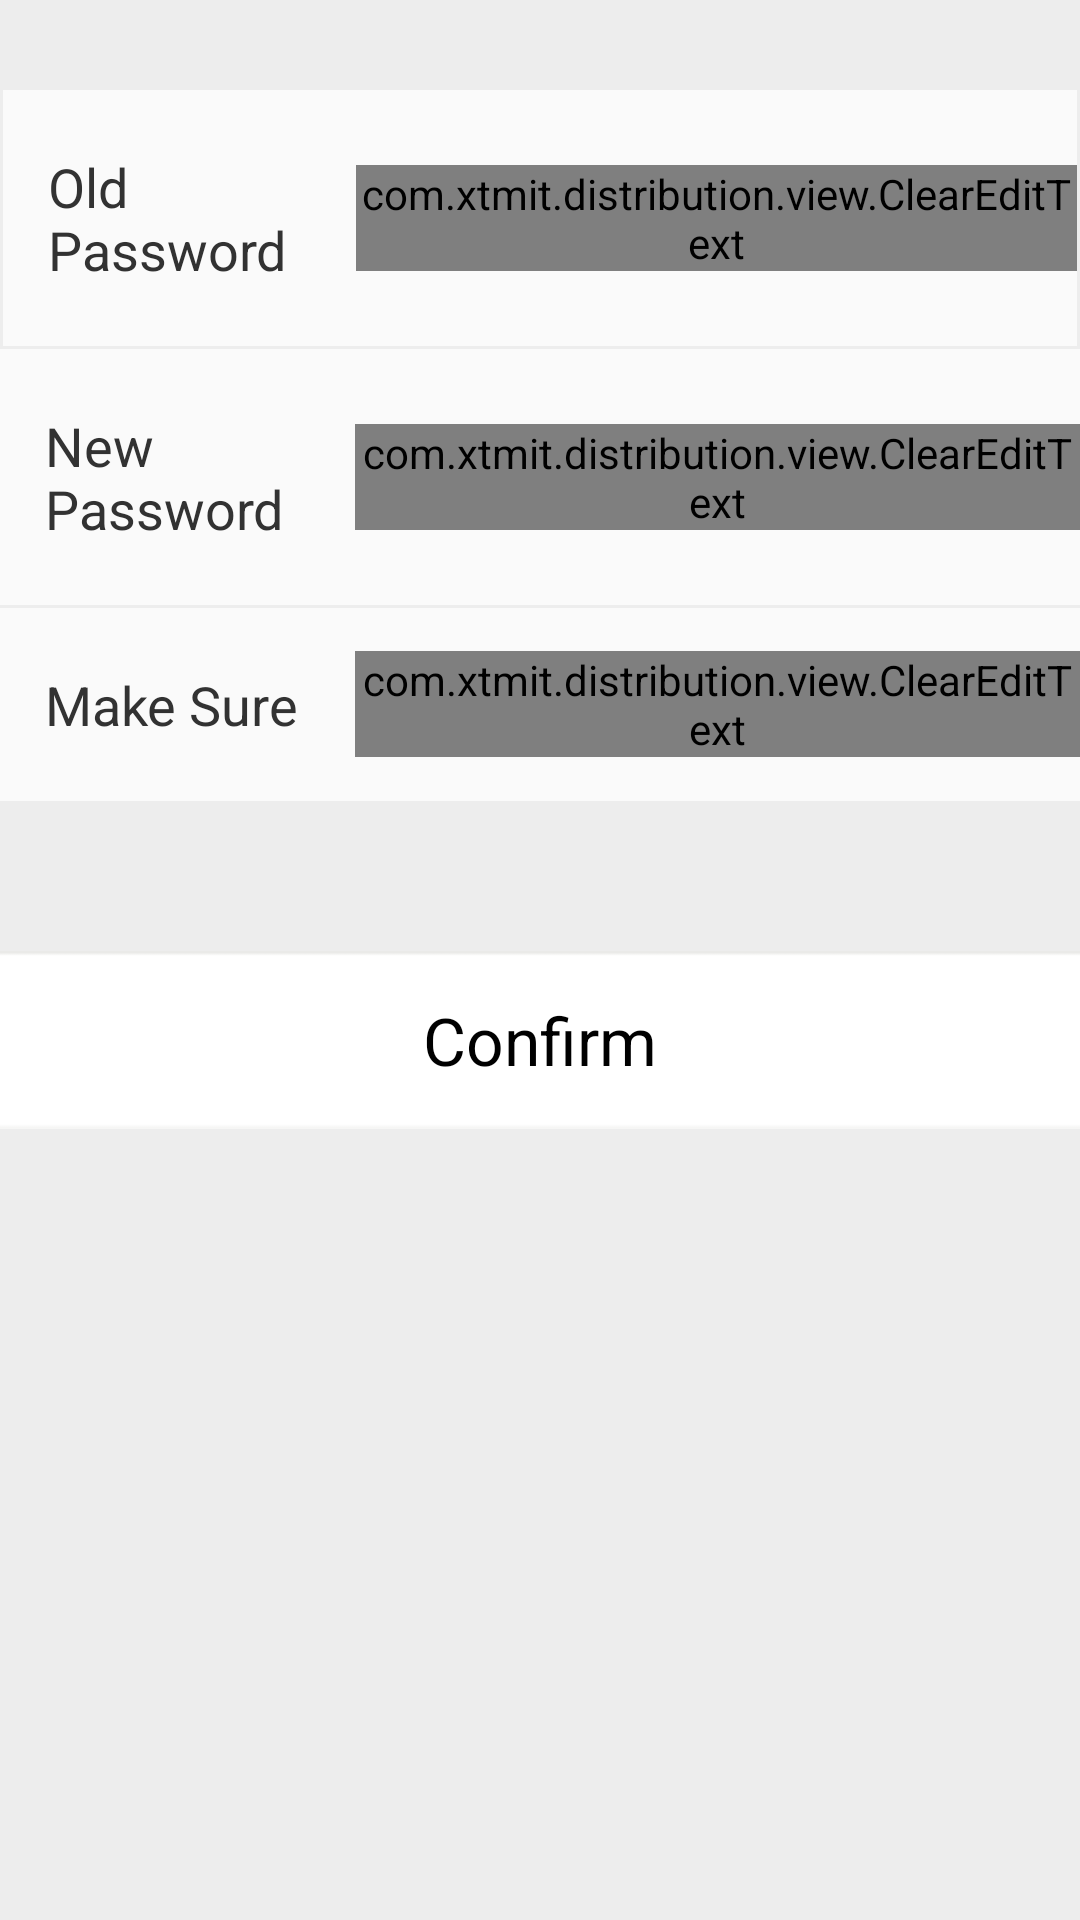

Write the Android layout XML for this screen, with the resource values it uses.
<!-- AndroidManifest.xml: application theme AppTheme -->
<!-- res/layout/modifypwd_layout.xml -->
<?xml version="1.0" encoding="utf-8"?>

<LinearLayout xmlns:android="http://schemas.android.com/apk/res/android"
    android:layout_width="match_parent"
    android:layout_height="match_parent"
    android:background="@color/grey_white"
    android:orientation="vertical" >

    <LinearLayout
        android:background="@color/buttoncancel_color_nomal"
        android:layout_width="match_parent"
        android:layout_height="wrap_content"
        android:layout_marginTop="30dip"
        android:layout_marginLeft="1dip"
        android:layout_marginRight="1dip"
       	android:orientation="horizontal" >

        <TextView
            android:layout_width="0dp"
            android:layout_height="wrap_content"
            android:layout_marginBottom="20dip"
            android:layout_marginLeft="15dip"
            android:layout_marginTop="20dip"
            android:layout_weight="3"
            android:text="@string/old_pass"
            android:textSize="18sp" />

        <com.xtmit.distribution.view.ClearEditText
            android:id="@+id/et_oldpass"
            android:layout_width="0dp"
            android:layout_height="wrap_content"
            android:layout_gravity="center_vertical"
            android:layout_weight="7"
            android:background="@null"
            android:hint="@string/input_old_pass"
            android:inputType="numberPassword" />
    </LinearLayout>

    <LinearLayout
        android:layout_width="match_parent"
        android:layout_height="wrap_content"
        android:layout_marginTop="1dip"
        android:background="@color/buttoncancel_color_nomal"
        android:orientation="horizontal" >

        <TextView
            android:layout_width="0dp"
            android:layout_height="wrap_content"
            android:layout_marginBottom="20dip"
            android:layout_marginLeft="15dip"
            android:layout_marginTop="20dip"
            android:layout_weight="3"
            android:text="@string/new_pass"
            android:textSize="18sp" />

        <com.xtmit.distribution.view.ClearEditText
            android:id="@+id/et_newpass"
            android:layout_width="0dp"
            android:layout_height="wrap_content"
            android:layout_gravity="center_vertical"
            android:layout_weight="7"
            android:background="@null"
            android:hint="@string/input_new_pass"
            android:inputType="numberPassword" />
    </LinearLayout>

    <LinearLayout
        android:layout_width="match_parent"
        android:layout_height="wrap_content"
        android:layout_marginTop="1dip"
        android:background="@color/buttoncancel_color_nomal"
        android:orientation="horizontal" >

        <TextView
            android:layout_width="0dp"
            android:layout_height="wrap_content"
            android:layout_marginBottom="20dip"
            android:layout_marginLeft="15dip"
            android:layout_marginTop="20dip"
            android:layout_weight="3"
            android:text="@string/makesure"
            android:textSize="18sp" />

        <com.xtmit.distribution.view.ClearEditText
            android:id="@+id/et_makeSurepass"
            android:layout_width="0dp"
            android:layout_height="wrap_content"
            android:layout_gravity="center_vertical"
            android:layout_weight="7"
            android:background="@null"
            android:hint="@string/input_again"
            android:inputType="numberPassword" />
    </LinearLayout>

    <Button
        android:id="@+id/btn_submit"
        android:layout_width="match_parent"
        android:layout_height="wrap_content"
        android:layout_marginTop="50dip"
        android:background="@drawable/selector_confirm_btn"
        android:paddingBottom="15dip"
        android:paddingTop="15dip"
        android:text="@string/confirm"
        android:textSize="22sp" />

</LinearLayout>
<!-- resources referenced by this layout -->
<resources>
  <color name="buttoncancel_color_nomal">#BBFFFFFF </color>
  <color name="grey_white">#EDEDED</color>
  <!-- drawable selector_confirm_btn (drawable) -->
  <?xml version="1.0" encoding="utf-8"?>
  
  <selector xmlns:android="http://schemas.android.com/apk/res/android" >
      <item android:state_focused="true" android:drawable="@drawable/confirm_btn"></item>
  	<item android:state_pressed="true" android:drawable="@drawable/confirm_btn_act"></item>
  	<item android:state_pressed="false" android:drawable="@drawable/confirm_btn"></item>
  
  </selector>
  <string name="confirm">Confirm</string>
  <string name="input_again">Input Again</string>
  <string name="input_new_pass">Input New Pass</string>
  <string name="input_old_pass">Input Old Pass</string>
  <string name="makesure">Make Sure</string>
  <string name="new_pass">New Password</string>
  <string name="old_pass">Old Password</string>
  <style name="AppTheme" parent="AppBaseTheme">
  
          
          <item name="android:actionBarStyle">@style/ActionbarStyle</item>
      </style>
  <!-- drawable confirm_btn: png bitmap (drawable-hdpi, 1208 bytes) -->
  <!-- drawable confirm_btn_act: png bitmap (drawable-hdpi, 1182 bytes) -->
  <style name="AppBaseTheme" parent="android:Theme.Light">
          
      </style>
  <style name="ActionbarStyle" parent="@android:style/Widget.Holo.Light.ActionBar">
          <item name="android:background">@color/color_bg</item>
      </style>
  <color name="color_bg">#3f8BDF</color>
</resources>
